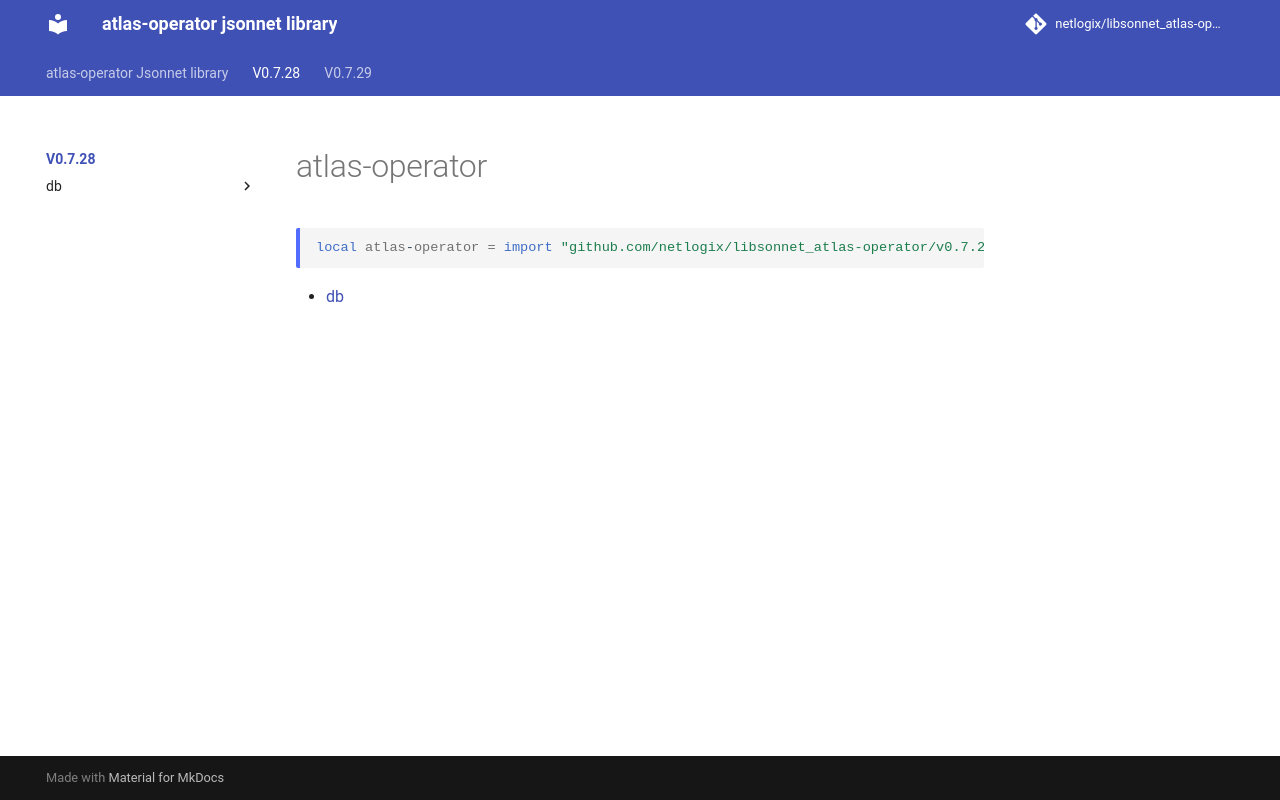

repository: netlogix/libsonnet_atlas-operator · page: v0.7.28/index.html · generator: mkdocs

---
permalink: /v0.7.28/
---

# atlas-operator

```jsonnet
local atlas-operator = import "github.com/netlogix/libsonnet_atlas-operator/v0.7.28/main.libsonnet"
```



* [db](db/index.md)
